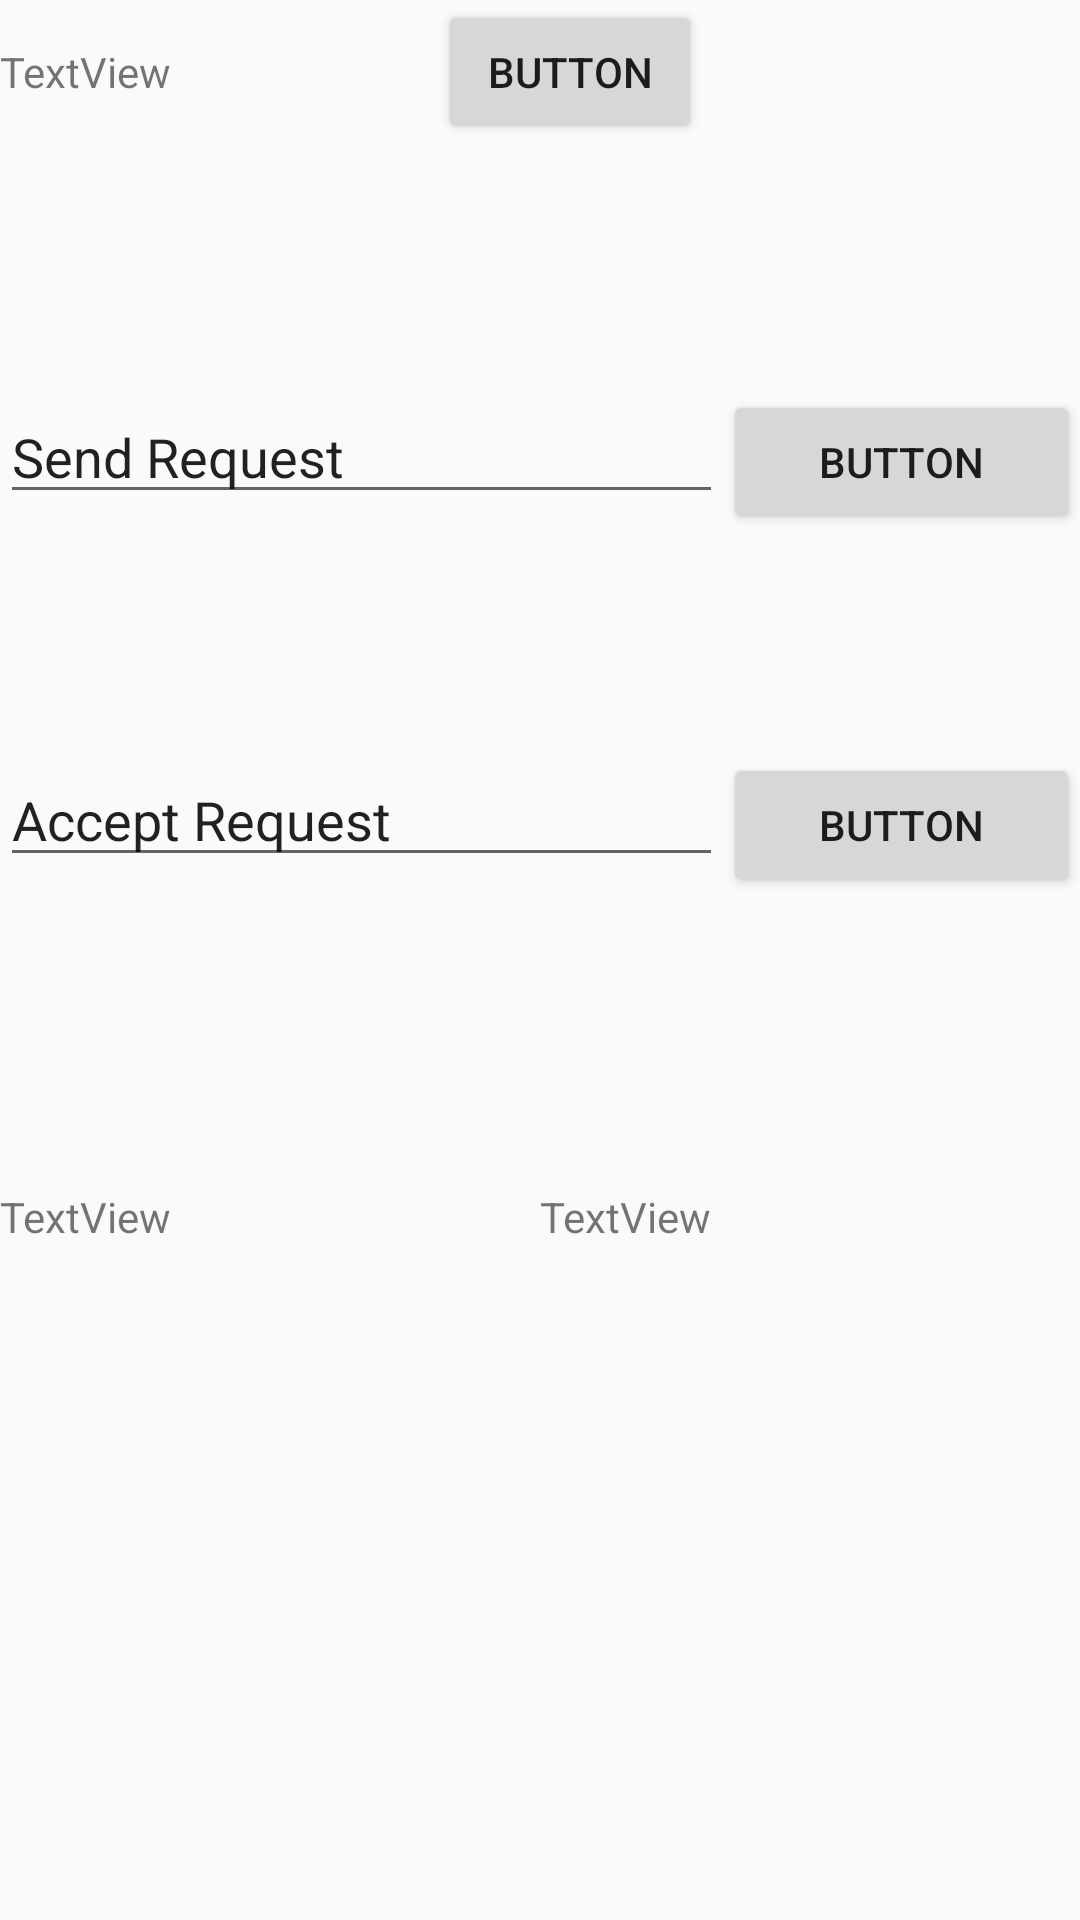

Produce the Android XML layout that renders to this screen, including the resource entries it uses.
<!-- AndroidManifest.xml: application theme AppTheme -->
<!-- res/layout/activity_main.xml -->
<?xml version="1.0" encoding="utf-8"?>
<LinearLayout xmlns:android="http://schemas.android.com/apk/res/android"
    xmlns:app="http://schemas.android.com/apk/res-auto"
    xmlns:tools="http://schemas.android.com/tools"
    android:layout_width="match_parent"
    android:layout_height="match_parent"
    tools:context="com.example.tushar.mc_final.MainActivity"
    android:layout_gravity="center"
    android:orientation="vertical">

    <LinearLayout
        android:layout_width="match_parent"
        android:layout_height="130dp"
        android:layout_gravity="center"
        android:orientation="horizontal"
        tools:context="com.example.tushar.mc_final.MainActivity">

        <TextView
            android:id="@+id/User_Information"
            android:layout_width="146dp"
            android:layout_height="34dp"
            android:text="TextView"
            tools:layout_editor_absoluteX="93dp"
            tools:layout_editor_absoluteY="70dp" />

        <Button
            android:id="@+id/Logout"
            android:layout_width="wrap_content"
            android:layout_height="wrap_content"
            android:text="Button"
            tools:layout_editor_absoluteX="148dp"
            tools:layout_editor_absoluteY="434dp" />

    </LinearLayout>

    <LinearLayout
        android:layout_width="match_parent"
        android:layout_height="121dp"
        android:layout_gravity="center"
        android:orientation="horizontal"
        tools:context="com.example.tushar.mc_final.MainActivity">

        <EditText
            android:id="@+id/searchName"
            android:layout_width="wrap_content"
            android:layout_height="wrap_content"
            android:layout_weight="1"
            android:ems="10"
            android:inputType="textPersonName"
            android:text="Send Request" />

        <Button
            android:id="@+id/addFriend"
            android:layout_width="wrap_content"
            android:layout_height="wrap_content"
            android:layout_weight="1"
            android:text="Button" />
    </LinearLayout>

    <LinearLayout
        android:layout_width="match_parent"
        android:layout_height="145dp"
        android:layout_gravity="center"
        android:orientation="horizontal"
        tools:context="com.example.tushar.mc_final.MainActivity">

        <EditText
            android:id="@+id/searchName2"
            android:layout_width="wrap_content"
            android:layout_height="wrap_content"
            android:layout_weight="1"
            android:ems="10"
            android:inputType="textPersonName"
            android:text="Accept Request" />

        <Button
            android:id="@+id/acceptRequests"
            android:layout_width="wrap_content"
            android:layout_height="wrap_content"
            android:layout_weight="1"
            android:text="Button" />

    </LinearLayout>


    <LinearLayout
        android:layout_width="match_parent"
        android:layout_height="288dp"
        android:layout_gravity="center"
        android:orientation="horizontal"
        tools:context="com.example.tushar.mc_final.MainActivity">

        <TextView
            android:id="@+id/textView3"
            android:layout_width="wrap_content"
            android:layout_height="122dp"
            android:layout_weight="0.5"
            android:text="TextView" />
        <TextView
            android:id="@+id/friendlocation"
            android:layout_width="wrap_content"
            android:layout_height="122dp"
            android:layout_weight="0.5"
            android:text="TextView" />
    </LinearLayout>

</LinearLayout>
<!-- resources referenced by this layout -->
<resources>
  <style name="AppTheme" parent="Theme.AppCompat.Light.NoActionBar">
          
          <item name="colorPrimary">@color/colorPrimary</item>
          <item name="colorPrimaryDark">@color/colorPrimaryDark</item>
          <item name="colorAccent">@color/colorAccent</item>
      </style>
  <color name="colorPrimary">#3F51B5</color>
  <color name="colorPrimaryDark">#303F9F</color>
  <color name="colorAccent">#FF4081</color>
</resources>
